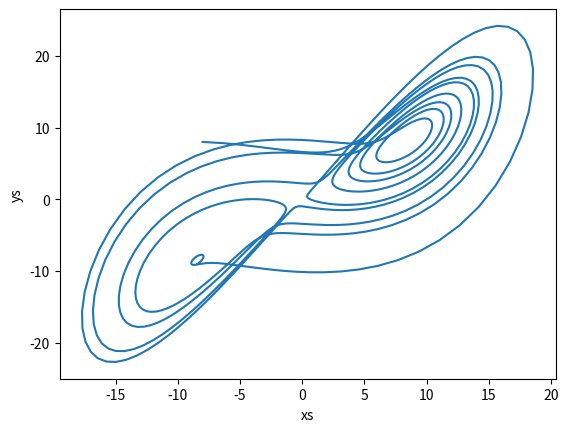

The script that saved this image:
import numpy as np
import matplotlib.pyplot as plt

#define our functions, using def. x, y, z are our variables. s, r, b, are our
#are our parameters. Return must be used toto give back results.

def lorenz(x, y, z, s=10, r=28, b=8/3.):
    
    x_dot = s*(y - x)
    y_dot = r*x - y - x*z
    z_dot = x*y - b*z
    return x_dot, y_dot, z_dot

#define time increments 

dt = 0.01
num_steps = 1000

#define an array which are values for x, y, z will fill. needspace for initial 
#value and then 1000 increments 

xs = np.empty(num_steps + 1)
ys = np.empty(num_steps + 1)
zs = np.empty(num_steps + 1)

# Set initial values, so now array has these as first value then many zeros

xs[0], ys[0], zs[0] = (-8., 8., 27.)

#now fill array 

for i in range(num_steps):
    x_dot, y_dot, z_dot = lorenz(xs[i], ys[i], zs[i])
    xs[i + 1] = xs[i] + (x_dot * dt)
    ys[i + 1] = ys[i] + (y_dot * dt)
    zs[i + 1] = zs[i] + (z_dot * dt)




plt.plot(xs, ys)
plt.xlabel("xs")
plt.ylabel("ys")




